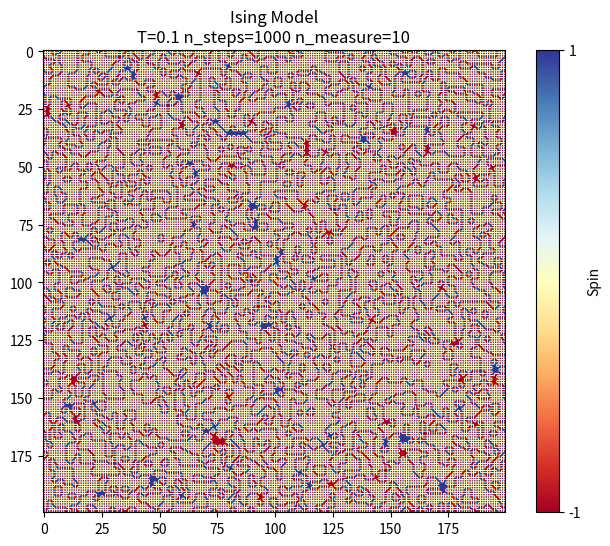
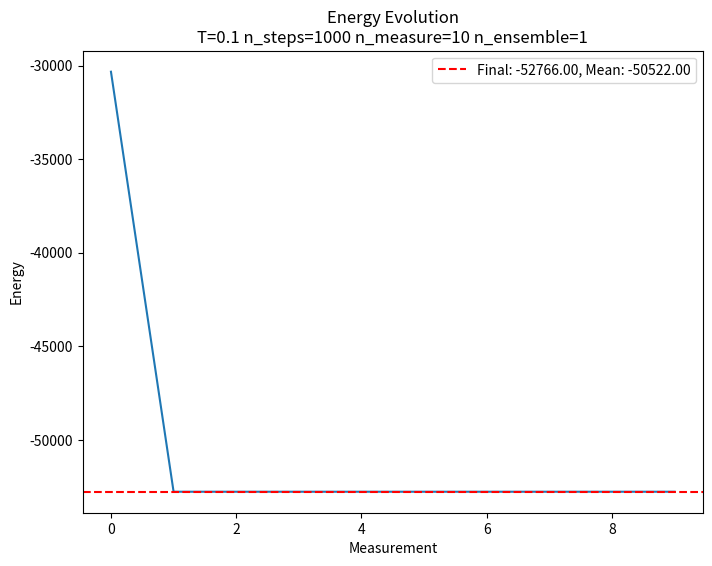
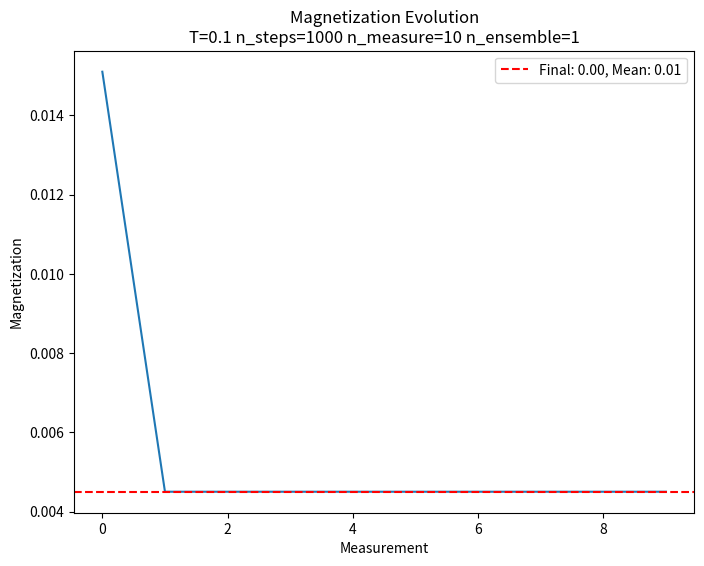

Source code (Python) for these figures, in order:
import numpy as np
import matplotlib.pyplot as plt
from tqdm import tqdm

L = 200
T = 0.1
J = 1
N = L * L
n_steps = 1000
n_measure = 10
n_ensemble = 1

S = np.random.choice([-1, 1], (L, L))
boltzmann_factor_dict = {dE: np.exp(-dE * J / T) for dE in [-8, -4, 0, 4, 8]}


def delta_energy(right, left, down, up):
    return 2 * S * (right + left + down + up)


def calc_boltzmann_factors(dE):
    return np.vectorize(lambda x: boltzmann_factor_dict[x])(dE)


def accepte_condition(cell, random_number, boltzmann_factor):
    return np.where(random_number < boltzmann_factor, -cell, cell)


def total_energy(right, left, down, up):
    return -J * np.sum(S * (right + left + down + up)) / 2


def magnetization():
    return abs(np.sum(S)) / N


def metropolis(n_steps, n_measure):
    """Metropolis algorithm for the Ising model"""
    global S
    energies = []
    magnetizations = []
    measure_interval = n_steps // n_measure
    random_numbers = np.random.random((n_steps, L, L))

    for step in tqdm(range(n_steps)):
        right = np.roll(S, 1, axis=0)
        left = np.roll(S, -1, axis=0)
        down = np.roll(S, 1, axis=1)
        up = np.roll(S, -1, axis=1)
        dE = delta_energy(right, left, down, up)
        boltzmann_factors = calc_boltzmann_factors(dE)

        # Update S using numpy's where for vectorized operation
        S = accepte_condition(S, random_numbers[step], boltzmann_factors)

        if step % measure_interval == 0:
            energies.append(total_energy(right, left, down, up))
            magnetizations.append(magnetization())

    return S, energies, magnetizations


# Ensemble average
ensemble_energies = []
ensemble_magnetizations = []

for _ in range(n_ensemble):
    S, energies, magnetizations = metropolis(n_steps=n_steps, n_measure=n_measure)
    ensemble_energies.append(energies)
    ensemble_magnetizations.append(magnetizations)

avg_energies = np.mean(ensemble_energies, axis=0)
avg_magnetizations = np.mean(ensemble_magnetizations, axis=0)

plt.figure(figsize=(8, 6))
plt.imshow(S, cmap="RdYlBu", vmin=-1, vmax=1)
plt.colorbar(ticks=[-1, 1], label="Spin")
plt.title(f"Ising Model\nT={T} n_steps={n_steps} n_measure={n_measure}")
plt.show()

plt.figure(figsize=(8, 6))
plt.plot(avg_energies)
plt.xlabel("Measurement")
plt.ylabel("Energy")
plt.title(
    f"Energy Evolution\nT={T} n_steps={n_steps} n_measure={n_measure} n_ensemble={n_ensemble}"
)
plt.axhline(
    y=avg_energies[-1],
    color="r",
    linestyle="--",
    label=f"Final: {avg_energies[-1]:.2f}, Mean: {np.mean(avg_energies):.2f}",
)
plt.legend()
plt.show()

plt.figure(figsize=(8, 6))
plt.plot(avg_magnetizations)
plt.xlabel("Measurement")
plt.ylabel("Magnetization")
plt.title(
    f"Magnetization Evolution\nT={T} n_steps={n_steps} n_measure={n_measure} n_ensemble={n_ensemble}"
)
plt.axhline(
    y=avg_magnetizations[-1],
    color="r",
    linestyle="--",
    label=f"Final: {avg_magnetizations[-1]:.2f}, Mean: {np.mean(avg_magnetizations):.2f}",
)
plt.legend()
plt.show()
